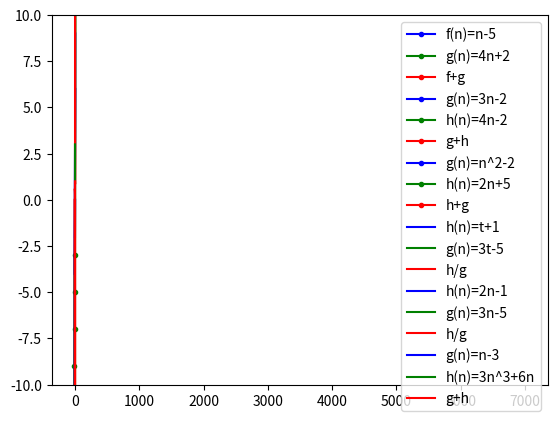

Recreate this plot in Python.
# -*- coding: utf-8 -*-
"""
Created on Mon Jan  4 12:22:49 2021

[redacted]
"""

#Exercicios funções
#1
import matplotlib.pyplot as plt
n=range(-10,-5)
h=[]
f_points=[]
g_points=[]
for i in range(len(n)):
    f=n[i]-5
    g=4*n[i]+2
    f_points.append(f)
    g_points.append(g)
    h.append((f+g))
plt.plot(n,f_points,"-b",marker=".",label="f(n)=n-5")
plt.plot(n,g_points,"-g",marker=".",label="g(n)=4n+2")
plt.plot(n,h,"-r",marker=".",label="f+g")
print("O valor de (g+f)(-8) é",h[2])
plt.legend()
plt.grid()
plt.show()

#2
import matplotlib.pyplot as plt
n=range(-12,-7)
f=[]
g_points=[]
h_points=[]
for i in range(len(n)):
    g=3*n[i]-2
    h=4*n[i]-2
    g_points.append(g)
    h_points.append(h)
    f.append((g+h))
plt.plot(n,g_points,"-b",marker=".",label="g(n)=3n-2")
plt.plot(n,h_points,"-g",marker=".",label="h(n)=4n-2")
plt.plot(n,f,"-r",marker=".",label="g+h")
print("O valor de (g+h)(-10) é",f[2])
plt.legend()
plt.grid()
plt.show()

#3
import matplotlib.pyplot as plt
n=range(-8,-3)
f=[]
g_points=[]
h_points=[]
for i in range(len(n)):
    g=n[i]**2-2
    h=2*n[i]+5
    g_points.append(g)
    h_points.append(h)
    f.append((g+h))
plt.plot(n,g_points,"-b",marker=".",label="g(n)=n^2-2")
plt.plot(n,h_points,"-g",marker=".",label="h(n)=2n+5")
plt.plot(n,f,"-r",marker=".",label="h+g")
print("O valor de (g+h)(-6) é",f[2])
plt.legend()
plt.grid()
plt.show()

#4

import numpy as np
import matplotlib.pyplot as plt
x=np.linspace(-5,5,1000)
h=x+1
g=3*x-5
f=(3*(x**2))+(10*x)-25
plt.plot(x,h,"-b",label="h(n)=t+1")
plt.plot(x,g,"-g",label="g(n)=3t-5")
plt.plot(x,f,"-r",label="h/g")
val=(3*(5**2))+(10*5)-25
print("O valor de (h*g)(5) é",val)
plt.legend()
plt.grid()

#5
import numpy as np
import matplotlib.pyplot as plt
x=np.linspace(-5,5,1000)
h=2*x-1
g=3*x-5
f=h/g
plt.plot(x,h,"-b",label="h(n)=2n-1")
plt.plot(x,g,"-g",label="g(n)=3n-5")
plt.plot(x,f,"-r",label="h/g")
plt.ylim(-10,10)
val=(2*0-1)/(3*0-5)
print("O valor de (h/g)(0) é",val)
plt.legend()
plt.grid()

#6
import matplotlib.pyplot as plt
import numpy as np

n=np.linspace(1,3,100)
g=n-3
h=-3*n**3+6*n
f=((-3)*(n**3))+7*n-3

plt.plot(n,g,"-b",label="g(n)=n-3")
plt.plot(n,h,"-g",label="h(n)=3n^3+6n")
plt.plot(n,f,"-r",label="g+h")
plt.legend()
plt.show()
val=f=((-3)*(1**3))+7*1-3
print("The value is",val)


#Exercicio Regressão linear

import numpy as np
import matplotlib.pyplot as plt
expenditure=[2400,2650,2350,4950,3100,2500,5106,3100,2900,1750]
income=[41200,50100,52000,66000,44500,37700,73500,37500,56700,35600]

mymodel=np.poly1d(np.polyfit(expenditure,income,1))

myline = np.linspace(1,7000,100000)

plt.scatter(expenditure,income)
plt.plot(myline,mymodel(myline))
plt.grid()
plt.show()
strfunc=str(mymodel)
print('The Slope of the function is {}'.format(strfunc.split('x')[0]))
print('The intersection of the function with y is'+format(strfunc.split('+')[1])+'+'+format(strfunc.split('+')[2]))